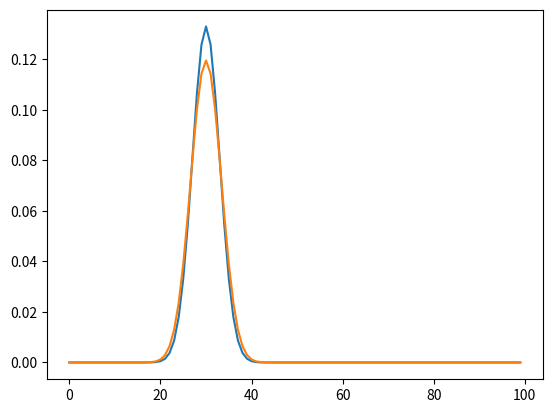

Generate this figure with matplotlib:

#%%
import numpy as np
import matplotlib.pyplot as plt
from scipy import signal

# Write a function that performs the numerical convolution between two functions
def myNumConvolution(f, h):
    h = np.flip(h)
    convLen = len(f) + len(h)

    h = np.pad(h, (len(f),0), 'constant', constant_values=(0,0))
    f = np.pad(f, (0, len(h)), 'constant', constant_values=(0,0))
    
    result = np.zeros(convLen)
    for n in range(1, convLen):    # Can not start at zero
        result[n-1] = np.sum(h[-n:]*f[:n])
    return result

h = np.ones(5)/5   # Normalized square signal
x = np.arange(100)

def gaussian(x, x0, A, sigma):
    """Gaussian centered at zero"""
    return A / (2*np.pi)**0.5 / sigma * np.exp(-(x-x0)**2/2/sigma**2)

f = gaussian(x, 30, 1, 3)
# f /= np.sum(f)
# print(np.sum(f))

myConv = myNumConvolution(f, h)
npConv = np.convolve(f, h)
scipyConv = signal.convolve(f, h)
# Test my function to the numpy equivalent
np.testing.assert_almost_equal(myConv[:-1], npConv, decimal=15)
np.testing.assert_almost_equal(scipyConv, npConv, decimal=15)
print("Discrete Convolution, mode='full':\n",
        "My convolution gives same results as the numpy algorithm")

scipyConv = signal.convolve(f, h, mode="same")
print("Sum of conv: ", np.sum(scipyConv))
plt.plot(x, f)
#plt.plot(np.arange(-10, -5), h)
plt.plot(x, scipyConv)
